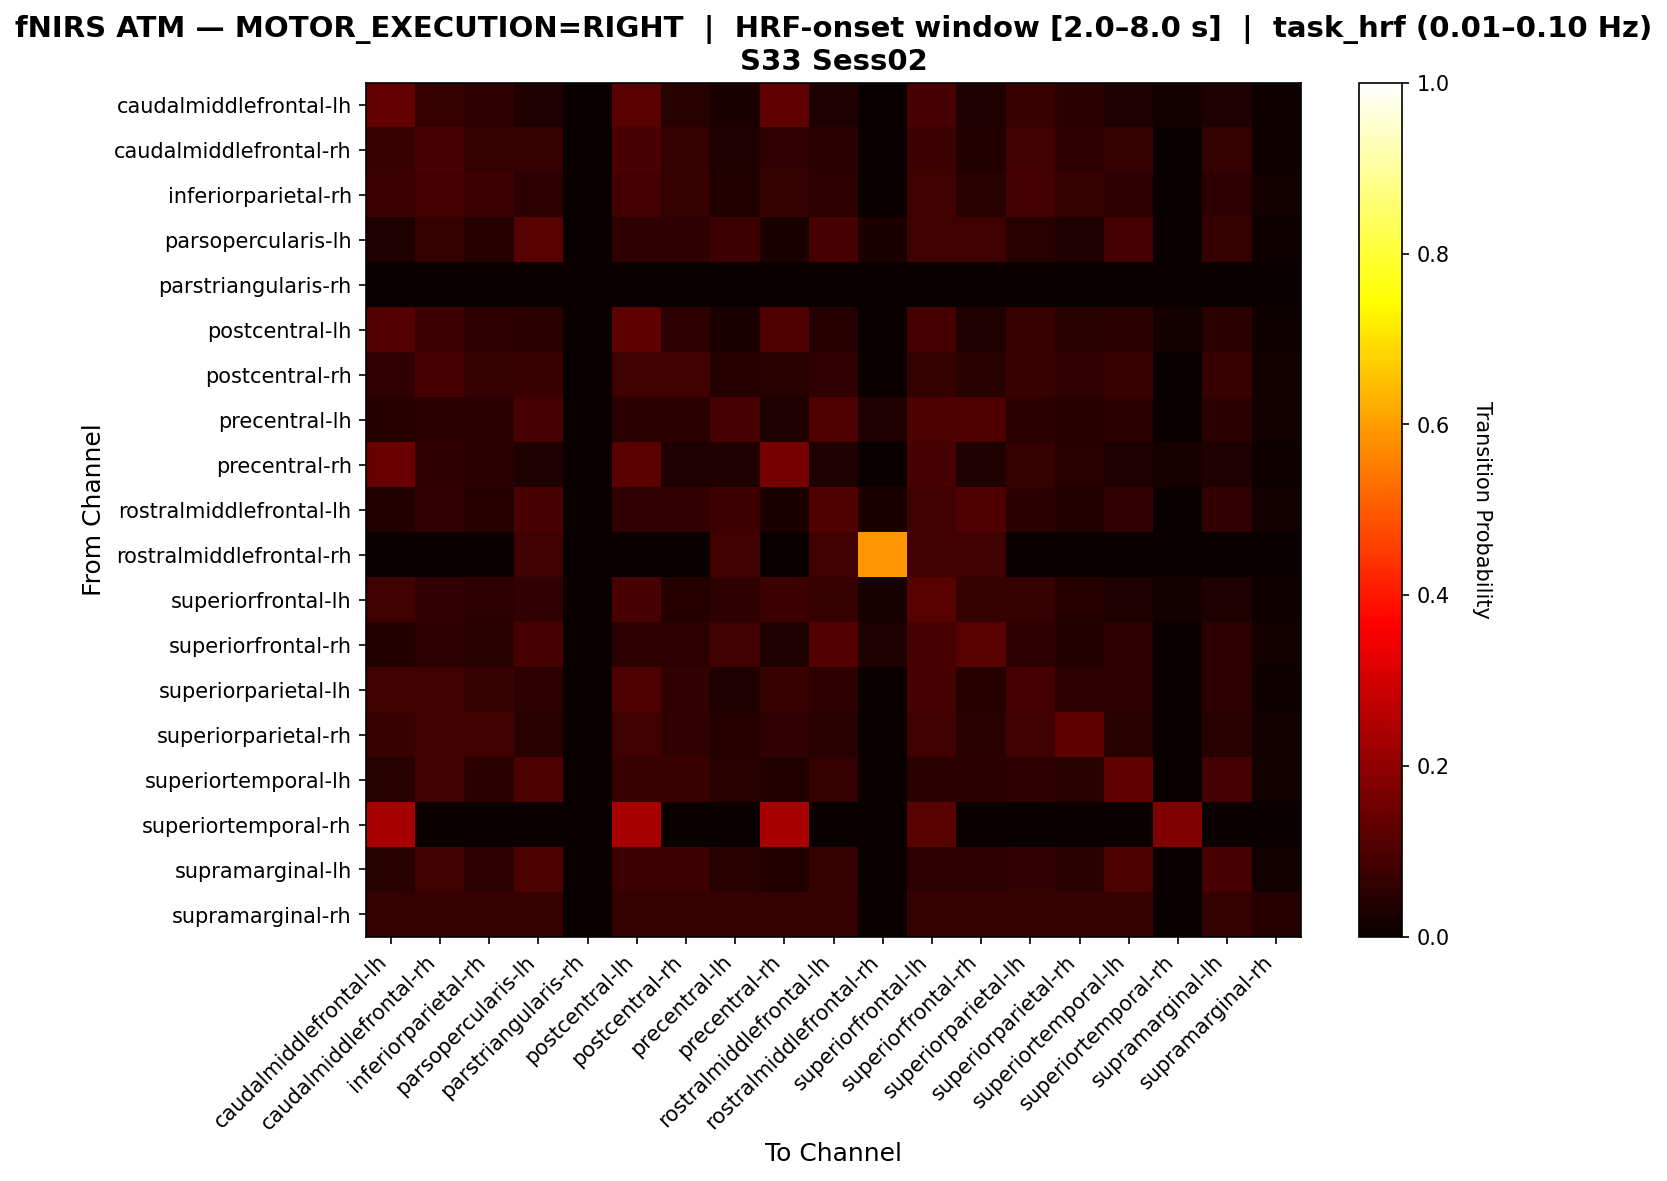

The file beside this chart, header and first rows:
, caudalmiddlefrontal-lh, caudalmiddlefrontal-rh, inferiorparietal-rh, parsopercularis-lh, parstriangularis-rh, postcentral-lh, postcentral-rh, precentral-lh, precentral-rh, rostralmiddlefrontal-lh, rostralmiddlefrontal-rh, superiorfrontal-lh, superiorfrontal-rh, superiorparietal-lh, superiorparietal-rh, superiortemporal-lh, superiortemporal-rh, supramarginal-lh, supramarginal-rh
caudalmiddlefrontal-lh, 0.1359, 0.06311, 0.05825, 0.03398, 0.0, 0.1214, 0.04369, 0.02913, 0.1311, 0.03398, 0.0, 0.09709, 0.03398, 0.07282, 0.04854, 0.03398, 0.01942, 0.03398, 0.009709
caudalmiddlefrontal-rh, 0.07182, 0.09392, 0.0663, 0.0663, 0.0, 0.09392, 0.0663, 0.03315, 0.06077, 0.04972, 0.0, 0.07735, 0.03867, 0.08287, 0.05525, 0.0663, 0.0, 0.0663, 0.01105
inferiorparietal-rh, 0.07692, 0.08974, 0.07692, 0.05128, 0.0, 0.08974, 0.0641, 0.03846, 0.0641, 0.05128, 0.0, 0.08333, 0.04487, 0.08974, 0.0641, 0.05128, 0.0, 0.05128, 0.01282
parsopercularis-lh, 0.03448, 0.06322, 0.04023, 0.1149, 0.0, 0.05747, 0.05747, 0.07471, 0.02874, 0.09195, 0.02874, 0.08046, 0.08046, 0.04598, 0.03448, 0.08621, 0.0, 0.06897, 0.01149
parstriangularis-rh, 0.0, 0.0, 0.0, 0.0, 0.0, 0.0, 0.0, 0.0, 0.0, 0.0, 0.0, 0.0, 0.0, 0.0, 0.0, 0.0, 0.0, 0.0, 0.0
postcentral-lh, 0.1116, 0.07589, 0.05357, 0.04911, 0.0, 0.125, 0.05357, 0.02679, 0.1027, 0.04018, 0.0, 0.08929, 0.03125, 0.07143, 0.04464, 0.04911, 0.01786, 0.04911, 0.008929
postcentral-rh, 0.05921, 0.09211, 0.06579, 0.07237, 0.0, 0.08553, 0.07895, 0.03947, 0.04605, 0.05921, 0.0, 0.06579, 0.04605, 0.07237, 0.05921, 0.07237, 0.0, 0.07237, 0.01316
precentral-lh, 0.04196, 0.04895, 0.04895, 0.09091, 0.0, 0.04895, 0.04895, 0.09091, 0.03497, 0.1049, 0.03497, 0.0979, 0.1049, 0.04895, 0.04196, 0.04895, 0.0, 0.04895, 0.01399
precentral-rh, 0.1436, 0.05525, 0.04972, 0.03315, 0.0, 0.1215, 0.03315, 0.03315, 0.1602, 0.03315, 0.0, 0.09392, 0.03315, 0.0663, 0.0442, 0.03315, 0.0221, 0.03315, 0.01105
rostralmiddlefrontal-lh, 0.03593, 0.05988, 0.04192, 0.09581, 0.0, 0.05988, 0.05988, 0.07784, 0.02994, 0.1078, 0.02994, 0.08383, 0.1018, 0.0479, 0.03593, 0.05988, 0.0, 0.05988, 0.01198
rostralmiddlefrontal-rh, 0.0, 0.0, 0.0, 0.08219, 0.0, 0.0, 0.0, 0.08219, 0.0, 0.08219, 0.589, 0.08219, 0.08219, 0.0, 0.0, 0.0, 0.0, 0.0, 0.0
superiorfrontal-lh, 0.08547, 0.05983, 0.05128, 0.05983, 0.0, 0.09402, 0.04274, 0.05556, 0.07692, 0.06838, 0.02137, 0.1154, 0.0641, 0.06838, 0.04274, 0.03419, 0.01709, 0.03419, 0.008547
superiorfrontal-rh, 0.03871, 0.05161, 0.04516, 0.09032, 0.0, 0.05161, 0.05161, 0.08387, 0.03226, 0.1097, 0.03226, 0.09032, 0.1161, 0.05161, 0.03871, 0.05161, 0.0, 0.05161, 0.0129
superiorparietal-lh, 0.08475, 0.08475, 0.0678, 0.05085, 0.0, 0.1017, 0.06215, 0.0339, 0.07345, 0.05085, 0.0, 0.0904, 0.03955, 0.0904, 0.0565, 0.05085, 0.0, 0.05085, 0.0113
superiorparietal-rh, 0.07285, 0.07947, 0.07947, 0.04636, 0.0, 0.07947, 0.0596, 0.03974, 0.0596, 0.04636, 0.0, 0.07947, 0.04636, 0.07947, 0.1258, 0.04636, 0.0, 0.04636, 0.01325
superiortemporal-lh, 0.04348, 0.07971, 0.05072, 0.1014, 0.0, 0.07246, 0.07246, 0.04348, 0.03623, 0.06522, 0.0, 0.05072, 0.05072, 0.05797, 0.04348, 0.1304, 0.0, 0.08696, 0.01449
superiortemporal-rh, 0.2353, 0.0, 0.0, 0.0, 0.0, 0.2353, 0.0, 0.0, 0.2353, 0.0, 0.0, 0.1176, 0.0, 0.0, 0.0, 0.0, 0.1765, 0.0, 0.0
supramarginal-lh, 0.04545, 0.08333, 0.05303, 0.09848, 0.0, 0.07576, 0.07576, 0.04545, 0.03788, 0.06818, 0.0, 0.05303, 0.05303, 0.06061, 0.04545, 0.09848, 0.0, 0.09091, 0.01515
supramarginal-rh, 0.06383, 0.06383, 0.06383, 0.06383, 0.0, 0.06383, 0.06383, 0.06383, 0.06383, 0.06383, 0.0, 0.06383, 0.06383, 0.06383, 0.06383, 0.06383, 0.0, 0.06383, 0.04255
